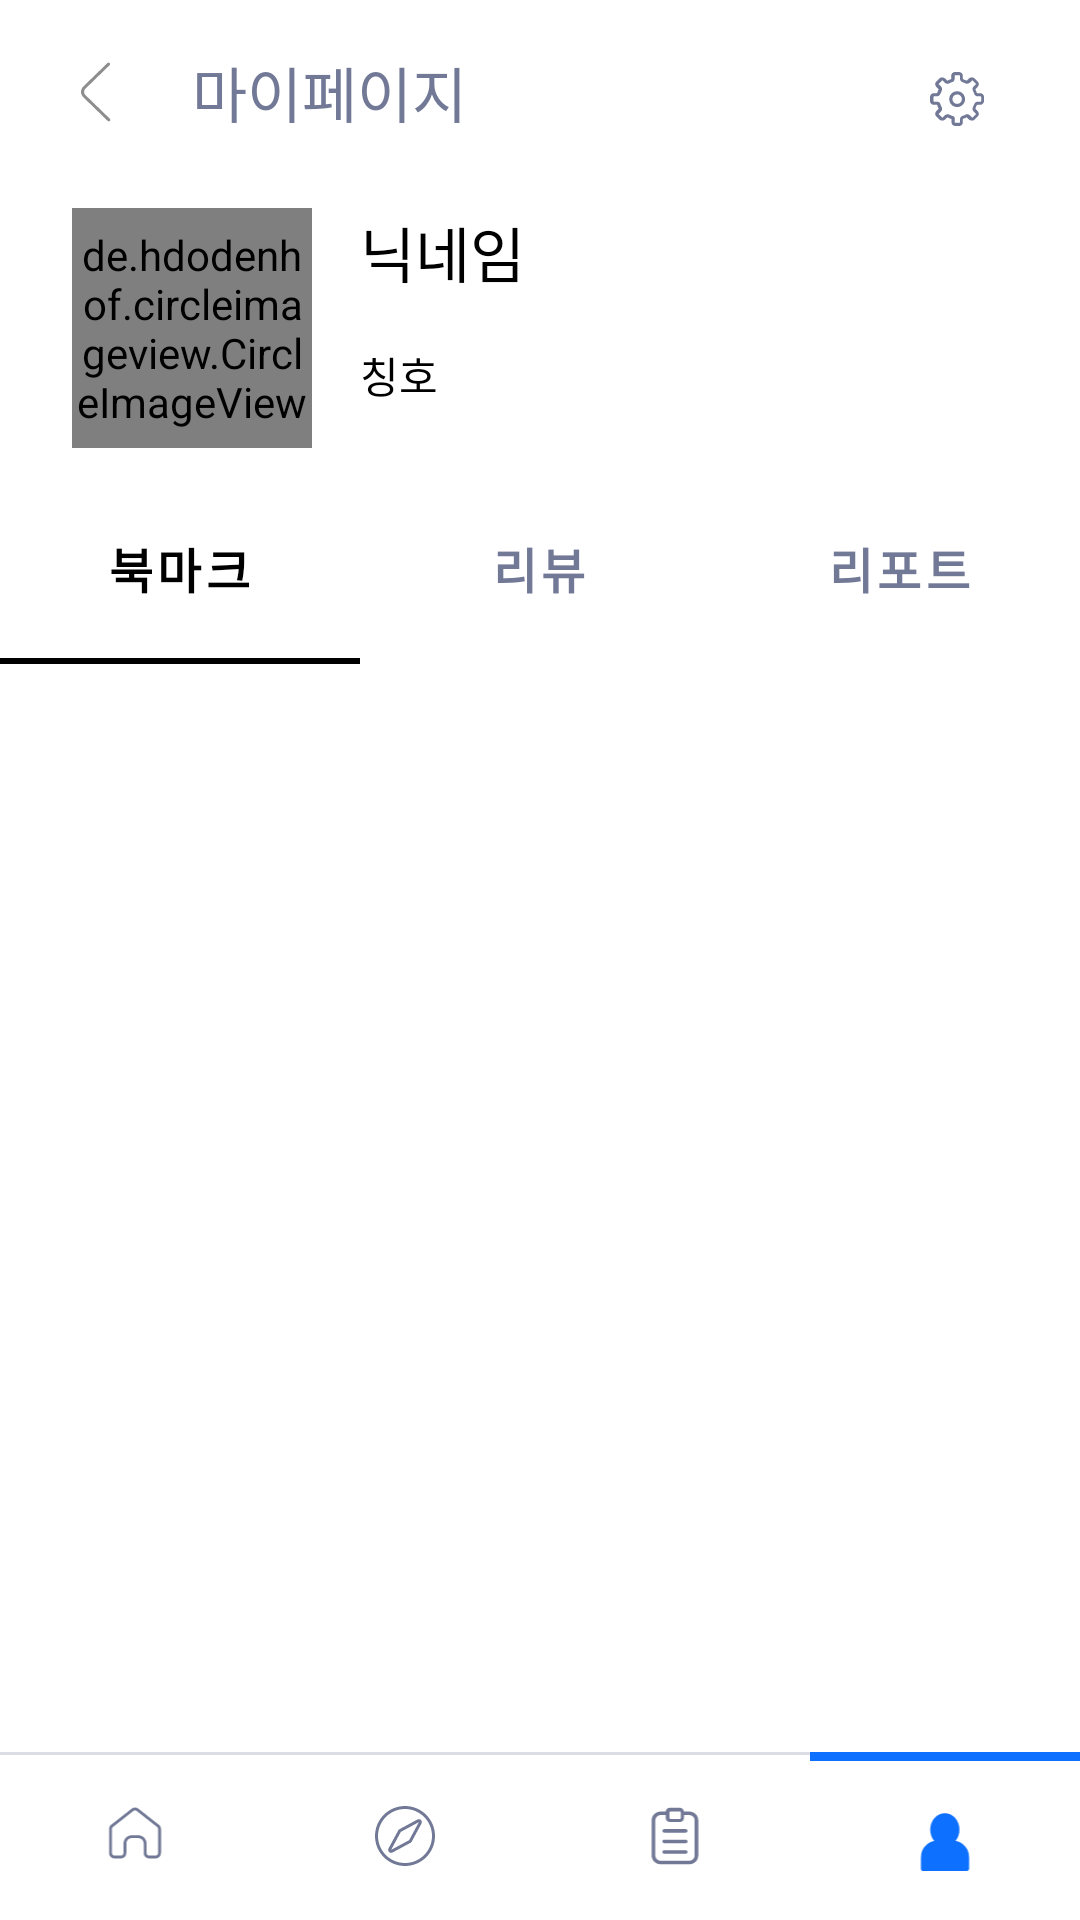

Android layout source for this screen:
<!-- AndroidManifest.xml: application theme Theme.Yeojeong -->
<!-- res/layout/activity_notifications.xml -->
<?xml version="1.0" encoding="utf-8"?>
<layout xmlns:android="http://schemas.android.com/apk/res/android"
    xmlns:app="http://schemas.android.com/apk/res-auto"
    xmlns:tools="http://schemas.android.com/tools"
    tools:context=".ui.notifications.Notifications">
    <LinearLayout
        android:layout_width="match_parent"
        android:layout_height="match_parent"
        android:id="@+id/mypage"
        android:orientation="vertical">


        <LinearLayout
            android:layout_width="match_parent"
            android:layout_height="match_parent"
            android:layout_weight="1"
            android:orientation="vertical">

            <FrameLayout
                android:layout_width="match_parent"
                android:layout_height="wrap_content">
                <LinearLayout
                    android:layout_width="match_parent"
                    android:layout_height="wrap_content"
                    android:gravity="center_vertical"
                    android:orientation="horizontal"
                    android:paddingStart="24dp"
                    android:paddingTop="16dp"
                    android:paddingBottom="16dp">

                    <ImageButton
                        android:id="@+id/myback"
                        android:layout_width="wrap_content"
                        android:layout_height="wrap_content"
                        android:background="@color/white"
                        android:src="@drawable/backbutton"
                        android:padding="3dp"/>

                    <TextView
                        android:layout_width="wrap_content"
                        android:layout_height="wrap_content"
                        android:layout_marginStart="24dp"
                        android:text="마이페이지"
                        android:textSize="20dp"
                        android:textColor="#727996"/>




                </LinearLayout>
                <ImageView
                    android:id="@+id/setting"
                    android:layout_width="wrap_content"
                    android:layout_height="wrap_content"
                    android:layout_gravity="right"
                    android:layout_marginTop="16dp"
                    android:padding="8dp"
                    android:layout_marginEnd="24dp"
                    android:src="@drawable/ic_setting" />
            </FrameLayout>


            <LinearLayout
                android:layout_width="match_parent"
                android:layout_height="wrap_content"
                android:paddingStart="24dp"
                android:orientation="horizontal"
                android:paddingTop="8dp"
                android:paddingBottom="8dp">
                <de.hdodenhof.circleimageview.CircleImageView
                    android:layout_width="80dp"
                    android:layout_height="80dp"
                    android:src="@drawable/ic_profile"
                    android:scaleType="centerCrop"
                    android:id="@+id/myprofile"/>
                <FrameLayout
                    android:layout_width="match_parent"
                    android:layout_height="wrap_content">
                    <LinearLayout
                        android:layout_width="wrap_content"
                        android:layout_height="wrap_content"
                        android:orientation="vertical"
                        android:paddingStart="16dp">
                        <TextView
                            android:layout_width="wrap_content"
                            android:layout_height="wrap_content"
                            android:text="닉네임"
                            android:textColor="@color/black"
                            android:textSize="20dp"
                            android:id="@+id/myname"/>
                        <TextView
                            android:layout_width="wrap_content"
                            android:layout_height="wrap_content"
                            android:text="칭호"
                            android:textSize="14dp"
                            android:textColor="@color/black"
                            android:layout_marginTop="16dp"
                            android:id="@+id/mytitle"/>


                    </LinearLayout>
                    <FrameLayout
                        android:layout_width="wrap_content"
                        android:layout_height="wrap_content"
                        android:background="@drawable/bg_innerblueradius"
                        android:paddingTop="8dp"
                        android:paddingBottom="8dp"
                        android:paddingStart="12dp"
                        android:paddingEnd="12dp"
                        android:visibility="gone"
                        android:layout_marginEnd="24dp"
                        android:layout_gravity="right|bottom">
                        <TextView
                            android:layout_width="wrap_content"
                            android:layout_height="wrap_content"
                           android:text="콜렉션"
                            android:id="@+id/myinsert"
                            android:textColor="@color/white"
                            android:textSize="12dp"
                            />
                    </FrameLayout>
                </FrameLayout>




            </LinearLayout>

            <com.google.android.material.tabs.TabLayout
                android:layout_width="match_parent"
                android:layout_height="64dp"
                app:tabIndicatorHeight="2dp"
                app:tabIndicatorColor="@color/black"
                app:tabTextColor="#727996"
                app:tabSelectedTextColor="@color/black"
                app:tabTextAppearance="@style/myselect"
                android:id="@+id/mytab">

                <com.google.android.material.tabs.TabItem
                    android:layout_width="wrap_content"
                    android:layout_height="wrap_content"
                    android:text="북마크" />

                <com.google.android.material.tabs.TabItem
                    android:layout_width="wrap_content"
                    android:layout_height="wrap_content"
                    android:text="리뷰" />

                <com.google.android.material.tabs.TabItem
                    android:layout_width="wrap_content"
                    android:layout_height="wrap_content"
                    android:text="리포트" />
            </com.google.android.material.tabs.TabLayout>
            <androidx.core.widget.NestedScrollView
                android:layout_width="match_parent"
                android:layout_height="wrap_content">
                <androidx.viewpager2.widget.ViewPager2
                    android:layout_width="match_parent"
                    android:layout_height="wrap_content"
                    android:id="@+id/mypager"
                    app:layout_constraintWidth_percent="1"
                    app:layout_constraintHeight_percent=".9"
                    />

            </androidx.core.widget.NestedScrollView>

        </LinearLayout>
        <LinearLayout
            android:layout_width="match_parent"
            android:layout_height="56dp"
            android:id="@+id/Areabtmnav_noti"
            android:orientation="horizontal"
            android:layout_gravity="bottom"
            android:weightSum="4">

            <LinearLayout
                android:layout_width="wrap_content"
                android:layout_height="match_parent"
                android:layout_weight="1"
                android:orientation="vertical"
                android:gravity="center_horizontal"
                android:id="@+id/noti_home"
                >

                <FrameLayout
                    android:id="@+id/indicator_home"
                    android:layout_width="match_parent"
                    android:layout_height="1dp"
                    android:layout_gravity="top"
                    android:background="#DCDEE5" />

                <ImageView
                    android:id="@+id/ic_home_sel"
                    android:layout_width="24dp"
                    android:layout_height="24dp"
                    android:layout_marginTop="14dp"
                    android:src="@drawable/ic_home_non" />
            </LinearLayout>

            <LinearLayout
                android:layout_width="wrap_content"
                android:layout_height="match_parent"
                android:layout_weight="1"
                android:id="@+id/noti_dash"
                android:gravity="center_horizontal"
                android:orientation="vertical">

                <FrameLayout
                    android:layout_width="match_parent"
                    android:layout_height="1dp"
                    android:background="#DCDEE5"/>

                <ImageView
                    android:id="@+id/ic_routei_non"
                    android:layout_width="24dp"
                    android:layout_height="24dp"
                    android:layout_marginTop="15dp"
                    android:src="@drawable/ic_route_non" />
            </LinearLayout>

            <LinearLayout
                android:layout_width="wrap_content"
                android:layout_height="match_parent"
                android:layout_weight="1"
                android:gravity="center_horizontal"
                android:id="@+id/noti_result"
                android:orientation="vertical">

                <FrameLayout
                    android:layout_width="match_parent"
                    android:layout_height="1dp"
                    android:background="#DCDEE5"/>

                <ImageView
                    android:id="@+id/ic_report_non"
                    android:layout_width="24dp"
                    android:layout_height="24dp"
                    android:layout_marginTop="15dp"
                    android:src="@drawable/ic_report_none" />
            </LinearLayout>

            <LinearLayout
                android:layout_width="wrap_content"
                android:layout_height="match_parent"
                android:layout_weight="1"
                android:gravity="center_horizontal"
                android:id="@+id/noti_notmy"
                android:orientation="vertical">

                <FrameLayout
                    android:layout_width="match_parent"
                    android:layout_height="3dp"
                    android:background="#0D70FF"/>

                <ImageView
                    android:id="@+id/ic_my_non"
                    android:layout_width="24dp"
                    android:layout_height="24dp"
                    android:layout_marginTop="15dp"
                    android:src="@drawable/ic_my_sel" />
            </LinearLayout>

        </LinearLayout>



    </LinearLayout>













</layout>
<!-- resources referenced by this layout -->
<resources>
  <!-- drawable backbutton (drawable) -->
  <vector xmlns:android="http://schemas.android.com/apk/res/android"
      android:width="10dp"
      android:height="20dp"
      android:viewportWidth="10"
      android:viewportHeight="20">
    <path
        android:pathData="M0.759,11.733C-0.253,10.749 -0.253,9.155 0.759,8.172L8.813,0.346C9.011,0.153 9.327,0.153 9.525,0.346C9.731,0.546 9.731,0.878 9.525,1.079L1.492,8.884C0.885,9.474 0.885,10.431 1.492,11.021L9.623,18.921C9.829,19.122 9.829,19.454 9.623,19.654C9.425,19.847 9.109,19.847 8.911,19.654L0.759,11.733Z"
        android:fillColor="#8E8E8E"
        android:fillType="evenOdd"/>
  </vector>
  <!-- drawable bg_innerblueradius (drawable) -->
  <?xml version="1.0" encoding="utf-8"?>
  <layer-list xmlns:android="http://schemas.android.com/apk/res/android">
  
      <item>
          <shape android:shape="rectangle">
              <solid android:color = "#0D70FF"/>
              <corners
                  android:radius="8dp"/>
          </shape>
      </item>
  </layer-list>
  <!-- drawable ic_my_sel (drawable) -->
  <vector android:height="34.375dp" android:viewportHeight="25"
      android:viewportWidth="24" android:width="33dp" xmlns:android="http://schemas.android.com/apk/res/android">
      <path android:fillColor="#0D70FF" android:pathData="M8.232,12.119C7.382,11.1 6.86,9.729 6.86,8.212C6.86,5.038 9.145,2.5 11.937,2.5C14.729,2.5 17.014,5.038 17.014,8.212C17.014,9.719 16.499,11.083 15.658,12.099C18.274,12.552 20.313,14.874 20.313,17.604V21.92C20.187,22.3 19.933,22.554 19.552,22.554H4.321C3.94,22.554 3.687,22.3 3.687,21.92V17.604C3.687,14.912 5.669,12.617 8.232,12.119Z"/>
  </vector>
  <!-- drawable ic_route_non (drawable) -->
  <vector android:height="33dp" android:viewportHeight="24"
      android:viewportWidth="24" android:width="33dp" xmlns:android="http://schemas.android.com/apk/res/android">
      <path android:fillColor="#727996" android:fillType="evenOdd" android:pathData="M12,21C16.971,21 21,16.971 21,12C21,7.029 16.971,3 12,3C7.029,3 3,7.029 3,12C3,16.971 7.029,21 12,21ZM12,22C17.523,22 22,17.523 22,12C22,6.477 17.523,2 12,2C6.477,2 2,6.477 2,12C2,17.523 6.477,22 12,22Z"/>
      <path android:fillColor="#727996" android:fillType="evenOdd" android:pathData="M16.61,7.39L10.617,10.617L7.39,16.611L13.383,13.383L16.61,7.39ZM10.143,9.737C9.97,9.83 9.829,9.971 9.736,10.143L6.509,16.136C6.039,17.01 6.99,17.961 7.864,17.491L13.857,14.264C14.029,14.171 14.171,14.03 14.263,13.858L17.491,7.864C17.961,6.991 17.01,6.039 16.136,6.51L10.143,9.737Z"/>
  </vector>
  <style name="myselect" parent="TextAppearance.Design.Tab">
          <item name="android:textSize">16sp</item>
          <item name="android:textStyle">bold</item>
      </style>
  <style name="Theme.Yeojeong" parent="Theme.MaterialComponents.DayNight.DarkActionBar">
          
          <item name="colorPrimary">@color/purple_500</item>
          <item name="colorPrimaryVariant">@color/purple_700</item>
          <item name="colorOnPrimary">@color/white</item>
          
          <item name="colorSecondary">@color/teal_200</item>
          <item name="colorSecondaryVariant">@color/teal_700</item>
          <item name="colorOnSecondary">@color/black</item>
          
          <item name="android:statusBarColor">@color/white</item>
          
      </style>
  <!-- not gathered from this repository: default colours our renderer supplied (Android Studio template values) -->
  <color name="purple_500">#FF6200EE</color>
  <color name="purple_700">#FF3700B3</color>
  <color name="teal_200">#FF03DAC5</color>
  <color name="teal_700">#FF018786</color>
  <color name="black">#FF000000</color>
  <color name="white">#FFFFFFFF</color>
</resources>
